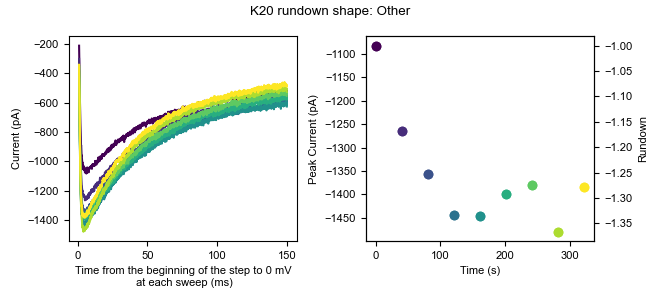

Values plotted in this chart, from the file beside it:
0, 1, 2, 3, 4, 5, 6, 7, 8
20.45, 22.21, 10.31, 12.61, 4.06, 3.76, 7.712, 19.39, 6.822
4.712, 3.321, 4.014, 6.316, -6.957, 11.63, 7.712, 5.226, -2.621
7.86, -7.695, 0.8658, -1.553, -14.82, -19.85, -3.305, -1.069, -5.768
12.58, 4.895, 15.03, -9.422, 0.9133, -10.4, 7.712, 11.52, 2.101
23.6, 23.78, 29.19, 17.33, 18.22, 14.78, 21.88, 24.11, 3.674
23.6, 28.5, 26.05, 18.91, 11.93, 25.79, 1.417, 19.39, 11.54
14.16, 14.34, 13.46, -1.552, -2.235, -0.9612, -3.304, 11.52, 2.101
7.86, -7.695, -3.855, -14.14, -11.68, -22.99, -17.47, -2.643, 8.396
9.434, 6.469, -0.7072, -3.126, -6.956, -8.83, 6.138, 6.8, 0.5265
14.16, 4.896, 16.6, 14.19, 0.9133, 8.482, 7.712, 13.09, 9.97
17.3, 12.77, 16.6, 12.61, 8.782, 8.482, 6.139, 8.374, 5.249
17.3, 20.63, 7.162, 15.76, -5.382, 8.482, 6.138, 6.8, -1.047
26.75, 22.21, 11.88, 6.317, 0.9133, 10.06, -4.878, 11.52, -1.047
14.16, 25.36, 0.8658, -3.127, 0.9123, -0.9612, -12.75, -1.07, -4.195
14.16, 14.34, 11.88, -9.422, -3.809, -0.9612, -1.731, -2.643, -4.195
4.713, 19.06, 0.8668, -1.552, 4.061, 3.761, 2.991, -1.069, -5.768
7.86, 22.21, 16.6, 6.317, -0.6607, -0.9612, 1.417, 11.52, 8.396
14.16, 20.63, 11.88, 3.169, -10.1, 8.482, 4.565, 13.09, 16.26
11.01, 15.91, 24.47, 6.316, 4.06, 14.78, -3.305, 8.373, 3.674
7.86, 9.617, 8.735, -7.848, 4.06, -5.682, -4.878, 2.078, -10.49
-3.156, -4.547, 11.88, -6.274, -0.6607, -7.256, -9.6, 2.078, -5.768
9.435, 8.044, 13.46, 1.596, -6.956, 0.6128, -3.304, 13.09, 3.675
7.861, 17.49, 15.03, 9.465, -3.808, 2.187, -11.17, 8.374, -7.342
9.434, 19.06, 10.31, 14.19, 8.782, 8.482, 14.01, 11.52, -4.195
7.86, 15.91, 0.8668, 3.169, -0.6607, 11.63, 6.138, 9.947, -10.49
7.861, 17.49, 4.014, 4.743, 2.487, 3.761, 2.991, 19.39, -2.62
22.03, 25.36, 11.88, 15.76, 5.635, 8.482, 9.286, 22.54, 14.69
11.01, 22.21, 13.46, 18.91, 7.208, 3.761, 2.991, 17.82, 5.249
11.01, 12.77, 2.441, 11.04, 8.782, 6.909, -8.025, 5.226, 0.5265
1.565, 19.06, -0.7072, -1.553, 8.782, -8.83, -0.1574, 6.8, -16.79
26.75, 20.63, 2.441, 4.743, -6.956, -2.534, 2.991, 20.96, 6.822
22.03, 14.34, 15.03, 17.33, 5.634, 2.187, -4.878, 17.82, 2.101
22.02, 23.78, 11.88, 25.2, 2.486, 5.334, -6.452, 9.947, 2.101
28.32, 26.93, 30.77, 18.91, 16.65, 6.908, 15.58, 35.13, 11.54
20.45, 25.36, 22.9, 12.61, 18.23, 17.92, 4.565, 22.54, 13.12
7.861, 12.77, 26.05, 12.61, 10.36, 13.2, -1.73, 9.948, 8.396
4.713, 0.1742, 2.44, 9.464, 2.487, 3.761, -3.304, 2.078, 0.5265
17.3, 4.896, 0.8668, 7.891, 7.208, -2.534, 1.417, 5.226, -4.194
15.73, 6.469, 2.44, 1.595, 4.06, 2.187, 7.712, 13.09, -1.047
-0.008973, 9.617, -0.7072, 1.595, -3.809, -4.109, -3.305, 3.652, 8.396
15.73, 15.91, 13.46, 15.76, 11.93, 10.06, -0.1574, 13.09, 9.97
14.16, 19.06, 16.6, 15.76, 2.487, 10.06, -0.1574, 6.8, 6.822
20.45, 28.5, 26.05, 22.06, 15.08, 11.63, 12.43, 19.39, 11.54
26.75, 34.8, 13.46, 28.35, 15.08, 21.07, 15.58, 24.11, 16.26
15.73, 25.36, 7.162, 7.891, 7.208, 10.06, 12.43, 11.52, 11.54
7.861, 15.91, 15.03, 18.91, 5.635, 13.2, 2.991, 6.8, -2.62
3.139, 15.91, 15.03, -1.552, 4.06, 8.482, -0.1574, 22.54, 2.101
12.58, 26.93, 26.05, 18.91, -3.809, 5.334, 9.286, 20.96, 13.12
17.3, 14.34, 22.9, 17.33, 4.061, 11.63, 7.712, 13.09, 8.396
3.139, 11.19, 5.588, -1.553, -10.1, 8.482, 2.991, 2.078, -4.195
11.01, 22.21, 18.18, 12.61, 5.634, 10.05, 10.86, 22.54, 17.84
15.73, 19.06, 8.736, 6.317, 4.06, 6.908, 12.43, 14.67, 3.675
28.32, 20.63, 19.75, 18.91, 16.65, 11.63, 12.43, 16.24, 14.69
15.73, 6.469, 24.47, 9.464, 8.781, 13.2, 12.43, 20.96, 14.69
-4.73, 11.19, 16.6, 4.743, 4.06, 5.334, -3.305, 0.5037, -2.621
1.565, 6.469, 4.014, 0.02133, 2.487, -0.9612, -1.731, -5.791, 3.675
1.565, 3.322, 11.88, 6.317, 4.06, -0.9612, 1.417, -2.643, 3.675
17.3, 19.06, 13.46, 17.33, 10.36, 10.05, 10.86, 17.82, 6.822
17.3, 22.21, 13.46, 15.76, 2.487, 8.482, 9.286, 13.09, 8.396
12.58, 9.617, 13.46, 7.89, 11.93, -5.682, 2.991, 8.373, 16.26
... 10,120 more rows
